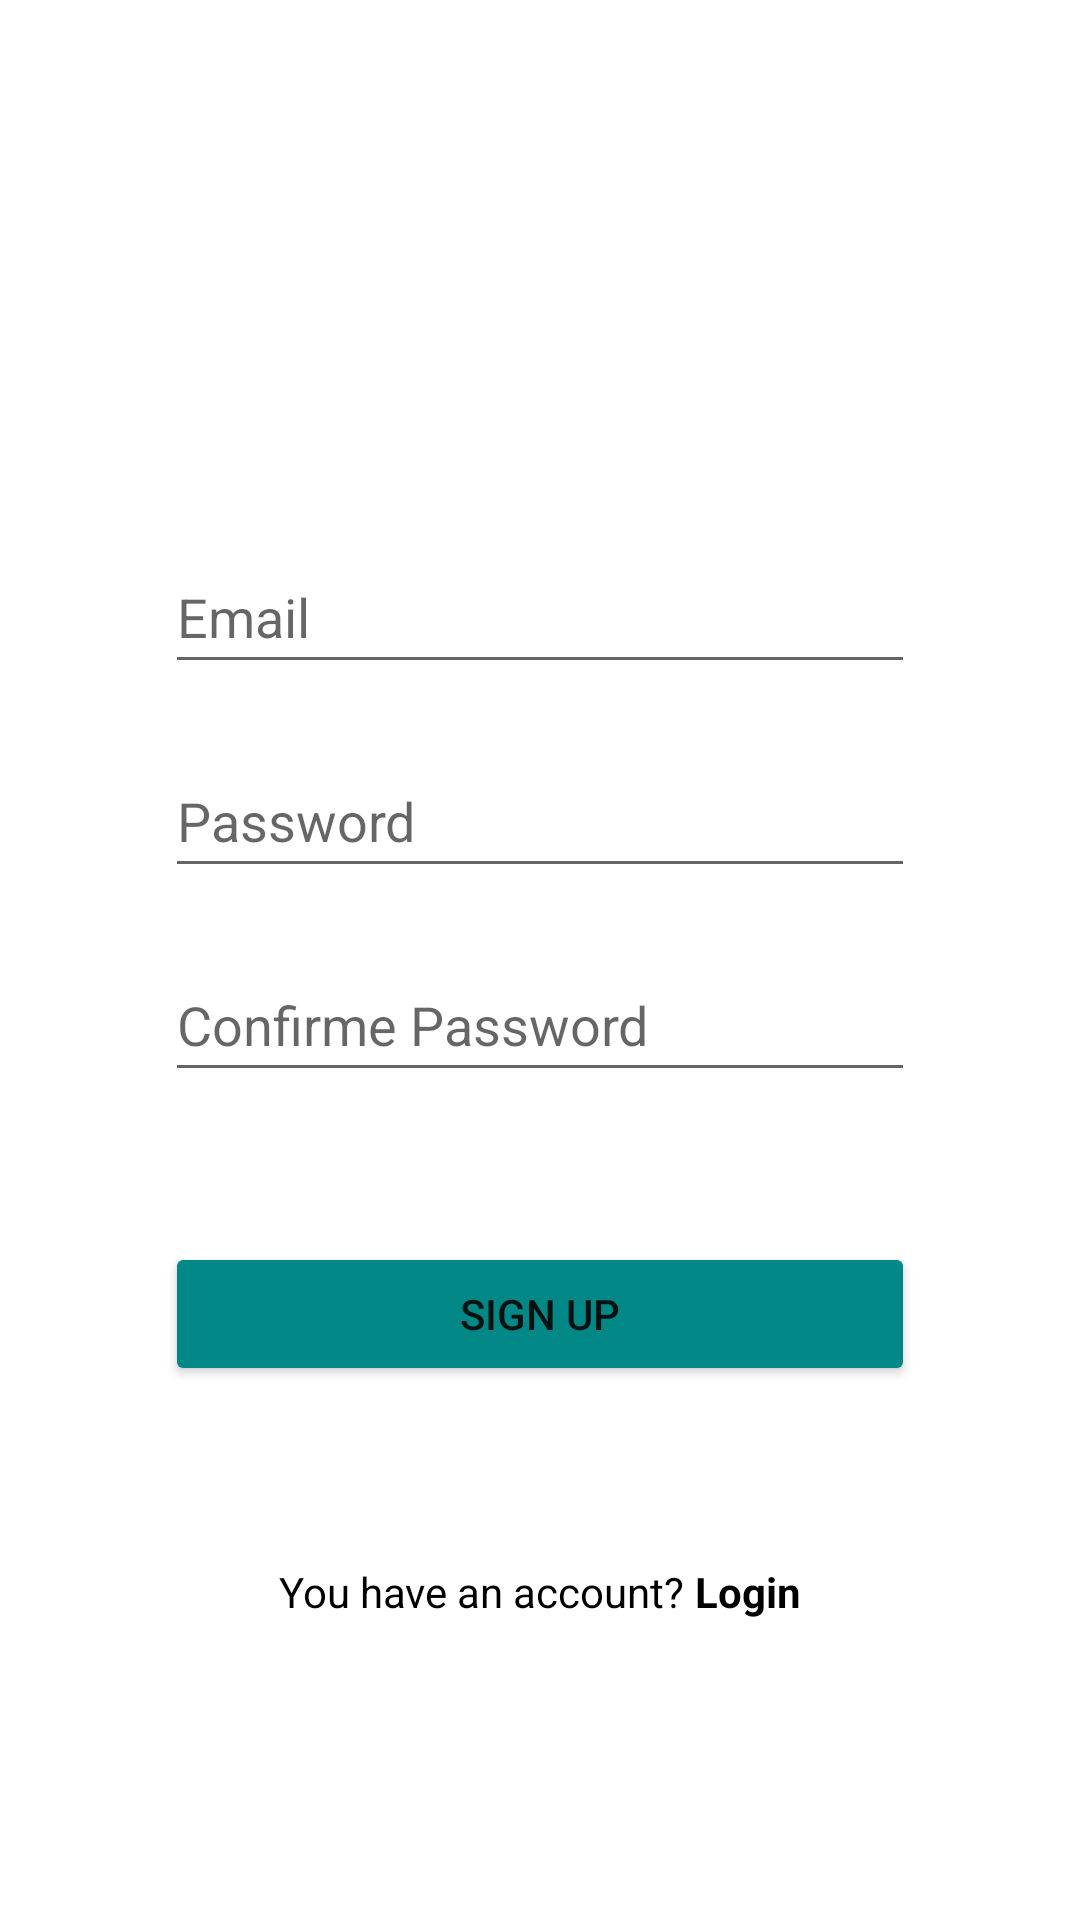

Layout XML and referenced resources for this Android screen:
<!-- AndroidManifest.xml: application theme Theme.Auth_Homework -->
<!-- res/layout/activity_sign_up.xml -->
<?xml version="1.0" encoding="utf-8"?>
<androidx.constraintlayout.widget.ConstraintLayout xmlns:android="http://schemas.android.com/apk/res/android"
    xmlns:app="http://schemas.android.com/apk/res-auto"
    xmlns:tools="http://schemas.android.com/tools"
    android:layout_width="match_parent"
    android:layout_height="match_parent"
    tools:context=".SignUp">

    <EditText
        android:id="@+id/signUpEmail"
        android:layout_width="250dp"
        android:layout_height="wrap_content"
        android:layout_marginTop="180dp"
        android:ems="10"
        android:hint="Email"
        android:inputType="textEmailAddress"
        android:minHeight="48dp"
        app:layout_constraintEnd_toEndOf="parent"
        app:layout_constraintHorizontal_bias="0.5"
        app:layout_constraintStart_toStartOf="parent"
        app:layout_constraintTop_toTopOf="parent" />

    <EditText
        android:id="@+id/signUpPassword"
        android:layout_width="250dp"
        android:layout_height="wrap_content"
        android:layout_marginTop="20dp"
        android:ems="10"
        android:hint="Password"
        android:inputType="textPassword"
        android:minHeight="48dp"
        app:layout_constraintEnd_toEndOf="parent"
        app:layout_constraintHorizontal_bias="0.5"
        app:layout_constraintStart_toStartOf="parent"
        app:layout_constraintTop_toBottomOf="@+id/signUpEmail" />

    <EditText
        android:id="@+id/signUpConfirmePassword"
        android:layout_width="250dp"
        android:layout_height="wrap_content"
        android:layout_marginTop="20dp"
        android:ems="10"
        android:hint="Confirme Password"
        android:inputType="textPassword"
        android:minHeight="48dp"
        app:layout_constraintEnd_toEndOf="parent"
        app:layout_constraintHorizontal_bias="0.5"
        app:layout_constraintStart_toStartOf="parent"
        app:layout_constraintTop_toBottomOf="@+id/signUpPassword" />

    <Button
        android:id="@+id/signup_btn"
        android:layout_width="250dp"
        android:layout_height="wrap_content"
        android:layout_marginTop="50dp"
        android:text="Sign Up"
        android:backgroundTint="@color/teal_700"
        app:layout_constraintEnd_toEndOf="parent"
        app:layout_constraintHorizontal_bias="0.5"
        app:layout_constraintStart_toStartOf="parent"
        app:layout_constraintTop_toBottomOf="@+id/signUpConfirmePassword" />

    <LinearLayout
        android:id="@+id/linearLayout"
        android:layout_width="300dp"
        android:layout_height="wrap_content"
        android:layout_marginBottom="100dp"
        android:gravity="center_horizontal"
        android:orientation="horizontal"
        app:layout_constraintBottom_toBottomOf="parent"
        app:layout_constraintEnd_toEndOf="parent"
        app:layout_constraintHorizontal_bias="0.5"
        app:layout_constraintStart_toStartOf="parent">

        <TextView
            android:id="@+id/textView"
            android:layout_width="wrap_content"
            android:layout_height="wrap_content"
            android:text="You have an account? "
            android:textColor="@android:color/black" />

        <TextView
            android:id="@+id/login_btn2"
            android:layout_width="wrap_content"
            android:layout_height="wrap_content"
            android:backgroundTint="@color/white"
            android:text="Login"
            android:textColor="@android:color/black"
            android:textStyle="bold" />
    </LinearLayout>
</androidx.constraintlayout.widget.ConstraintLayout>
<!-- resources referenced by this layout -->
<resources>
  <style name="Theme.Auth_Homework" parent="Theme.MaterialComponents.DayNight.DarkActionBar">
          
          <item name="colorPrimary">@color/purple_500</item>
          <item name="colorPrimaryVariant">@color/purple_700</item>
          <item name="colorOnPrimary">@color/white</item>
          
          <item name="colorSecondary">@color/teal_200</item>
          <item name="colorSecondaryVariant">@color/teal_700</item>
          <item name="colorOnSecondary">@color/black</item>
          
          <item name="android:statusBarColor">?attr/colorPrimaryVariant</item>
          
      </style>
  <!-- not gathered from this repository: default colours our renderer supplied (Android Studio template values) -->
  <color name="purple_500">#FF6200EE</color>
  <color name="purple_700">#FF3700B3</color>
  <color name="teal_200">#FF03DAC5</color>
  <color name="teal_700">#FF018786</color>
  <color name="black">#FF000000</color>
  <color name="white">#FFFFFFFF</color>
</resources>
